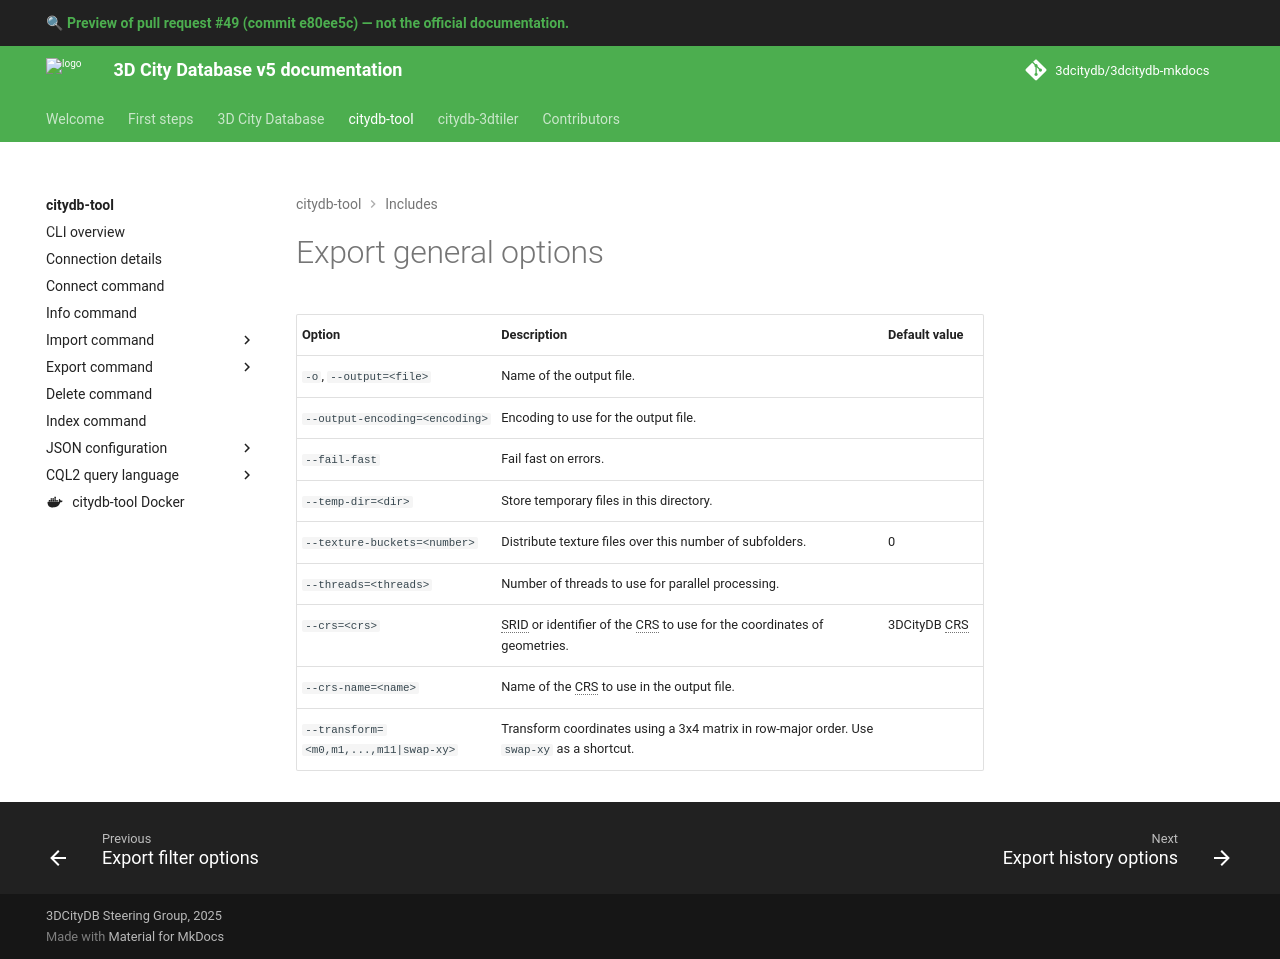

repository: 3dcitydb/3dcitydb-mkdocs · page: pr/49/citydb-tool/includes/export-general-options/index.html · generator: mkdocs

| Option                                                   | Description                                                                               | Default value |
|----------------------------------------------------------|-------------------------------------------------------------------------------------------|---------------|
| `-o`, `--output=<file>`                                  | Name of the output file.                                                                  |               |
| `--output-encoding=<encoding>`                           | Encoding to use for the output file.                                                      |               |
| `--fail-fast`                                            | Fail fast on errors.                                                                      |               |
| `--temp-dir=<dir>`                                       | Store temporary files in this directory.                                                  |               |
| `--texture-buckets=<number>`                             | Distribute texture files over this number of subfolders.                                  | 0             |
| `--threads=<threads>`                                    | Number of threads to use for parallel processing.                                         |               |
| `--crs=<crs>`                                            | SRID or identifier of the CRS to use for the coordinates of geometries.                   | 3DCityDB CRS  |
| `--crs-name=<name>`                                      | Name of the CRS to use in the output file.                                                |               |
| <code>--transform=&lt;m0,m1,...,m11&#124;swap-xy></code> | Transform coordinates using a 3x4 matrix in row-major order. Use `swap-xy` as a shortcut. |               |
